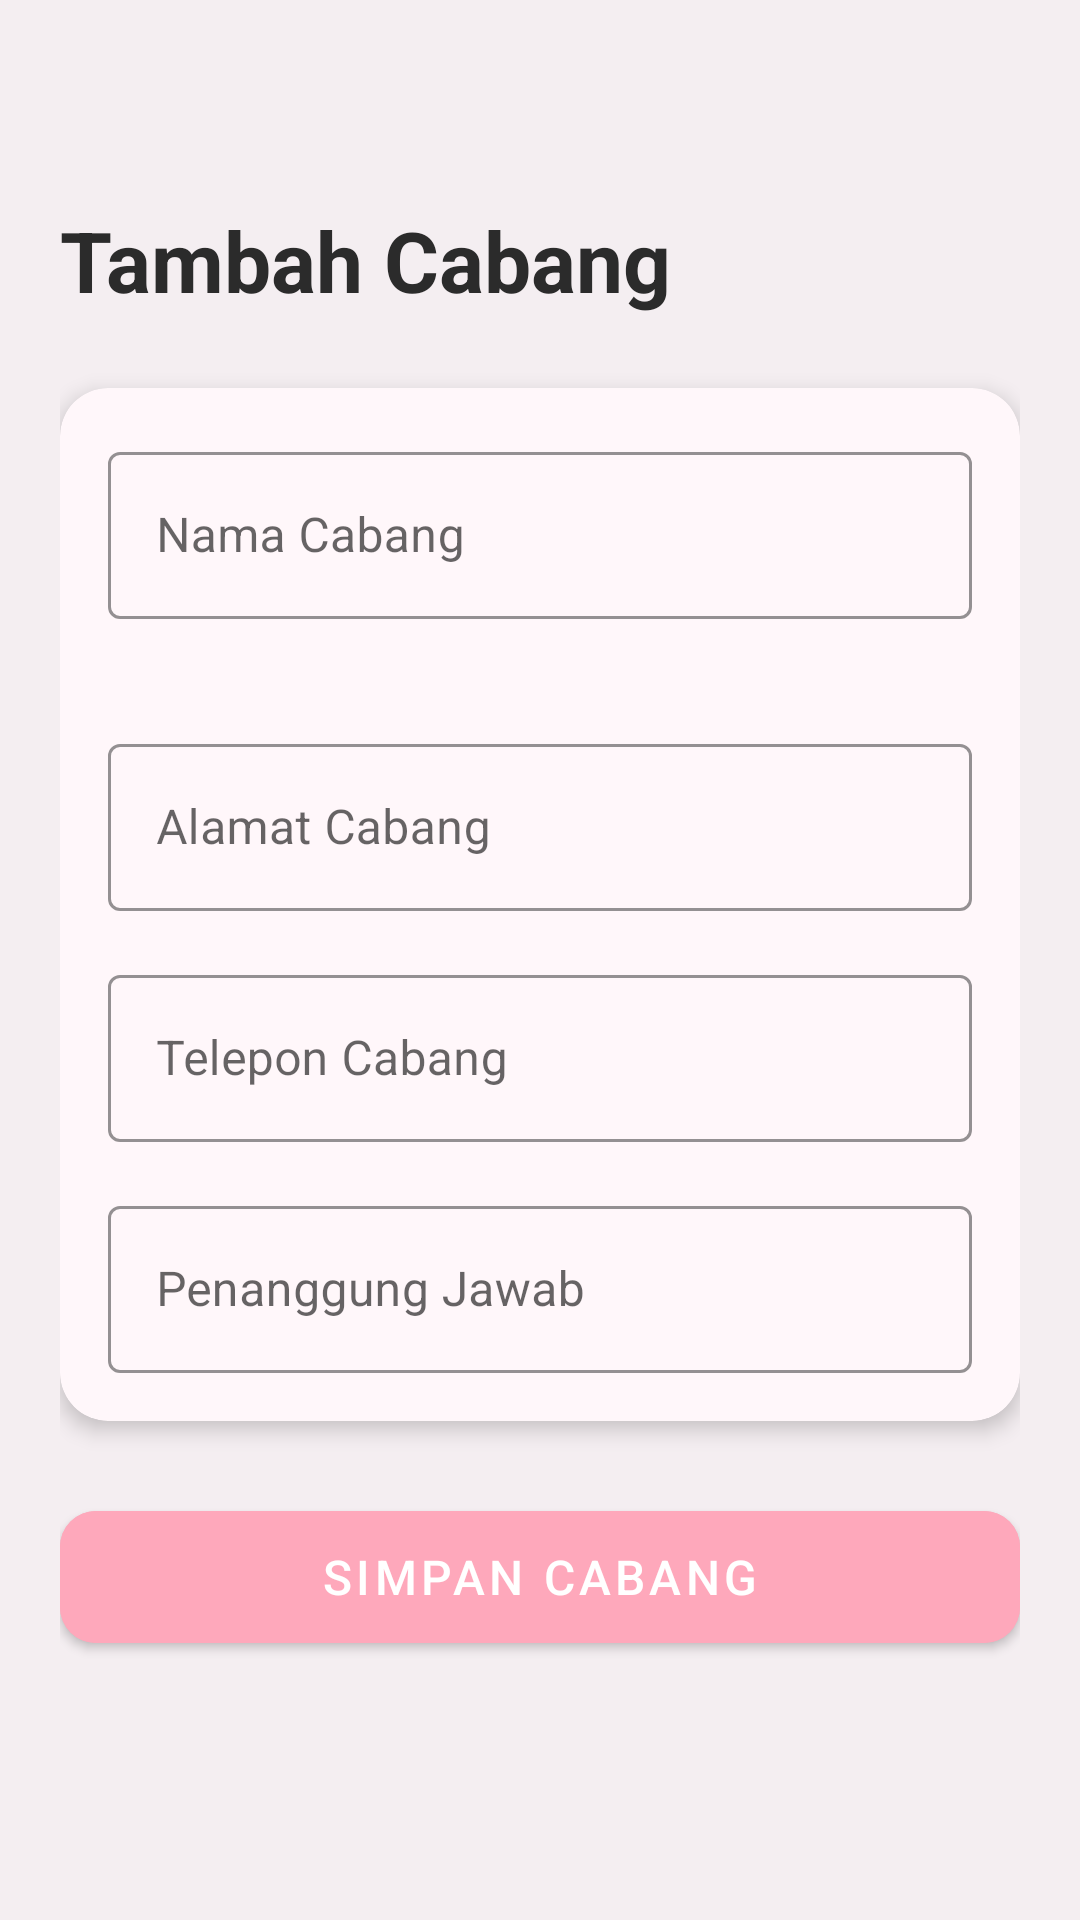

Produce the Android XML layout that renders to this screen, including the resource entries it uses.
<!-- AndroidManifest.xml: application theme Theme.SelarasPOS -->
<!-- res/layout/activity_mod_cabang.xml -->
<?xml version="1.0" encoding="utf-8"?>
<ScrollView
    xmlns:android="http://schemas.android.com/apk/res/android"
    xmlns:app="http://schemas.android.com/apk/res-auto"
    android:layout_width="match_parent"
    android:layout_height="match_parent"
    android:background="@color/background_light"
    android:fillViewport="true">

    <LinearLayout
        android:layout_width="match_parent"
        android:layout_height="wrap_content"
        android:orientation="vertical"
        android:padding="20dp">

        
        <ImageView
            android:id="@+id/btnKembali"
            android:layout_width="40dp"
            android:layout_height="40dp"
            android:src="@drawable/ic_back"
            android:padding="8dp"
            android:background="?attr/selectableItemBackgroundBorderless"
            android:contentDescription="Kembali"
            android:layout_marginBottom="8dp" />

        
        <TextView
            android:id="@+id/tvJudulModCabang"
            android:layout_width="match_parent"
            android:layout_height="wrap_content"
            android:text="Tambah Cabang"
            android:textSize="28sp"
            android:textStyle="bold"
            android:textColor="@color/text_primary"
            android:layout_marginBottom="24dp" />

        
        <com.google.android.material.card.MaterialCardView
            android:layout_width="match_parent"
            android:layout_height="wrap_content"
            app:cardCornerRadius="16dp"
            app:cardElevation="4dp"
            app:cardBackgroundColor="@color/surface"
            android:layout_marginBottom="24dp">

            <LinearLayout
                android:layout_width="match_parent"
                android:layout_height="wrap_content"
                android:orientation="vertical"
                android:padding="16dp">

                
                <com.google.android.material.textfield.TextInputLayout
                    android:id="@+id/tilNamaCabang"
                    style="@style/Widget.MaterialComponents.TextInputLayout.OutlinedBox"
                    android:layout_width="match_parent"
                    android:layout_height="wrap_content"
                    android:layout_marginBottom="16dp"
                    app:boxStrokeColor="@color/primary"
                    app:hintTextColor="@color/primary"
                    app:errorEnabled="true">

                    <com.google.android.material.textfield.TextInputEditText
                        android:id="@+id/etNamaCabang"
                        android:layout_width="match_parent"
                        android:layout_height="wrap_content"
                        android:hint="Nama Cabang"
                        android:inputType="textPersonName"
                        android:textColor="@color/text_primary" />
                </com.google.android.material.textfield.TextInputLayout>

                
                <com.google.android.material.textfield.TextInputLayout
                    android:id="@+id/tilAlamatCabang"
                    style="@style/Widget.MaterialComponents.TextInputLayout.OutlinedBox"
                    android:layout_width="match_parent"
                    android:layout_height="wrap_content"
                    android:layout_marginBottom="16dp"
                    app:boxStrokeColor="@color/primary"
                    app:hintTextColor="@color/primary">

                    <com.google.android.material.textfield.TextInputEditText
                        android:id="@+id/etAlamatCabang"
                        android:layout_width="match_parent"
                        android:layout_height="wrap_content"
                        android:hint="Alamat Cabang"
                        android:inputType="textPostalAddress"
                        android:textColor="@color/text_primary" />
                </com.google.android.material.textfield.TextInputLayout>

                
                <com.google.android.material.textfield.TextInputLayout
                    android:id="@+id/tilTeleponCabang"
                    style="@style/Widget.MaterialComponents.TextInputLayout.OutlinedBox"
                    android:layout_width="match_parent"
                    android:layout_height="wrap_content"
                    android:layout_marginBottom="16dp"
                    app:boxStrokeColor="@color/primary"
                    app:hintTextColor="@color/primary">

                    <com.google.android.material.textfield.TextInputEditText
                        android:id="@+id/etTeleponCabang"
                        android:layout_width="match_parent"
                        android:layout_height="wrap_content"
                        android:hint="Telepon Cabang"
                        android:inputType="phone"
                        android:textColor="@color/text_primary" />
                </com.google.android.material.textfield.TextInputLayout>

                
                <com.google.android.material.textfield.TextInputLayout
                    android:id="@+id/tilPjCabang"
                    style="@style/Widget.MaterialComponents.TextInputLayout.OutlinedBox"
                    android:layout_width="match_parent"
                    android:layout_height="wrap_content"
                    app:boxStrokeColor="@color/primary"
                    app:hintTextColor="@color/primary">

                    <com.google.android.material.textfield.TextInputEditText
                        android:id="@+id/etPjCabang"
                        android:layout_width="match_parent"
                        android:layout_height="wrap_content"
                        android:hint="Penanggung Jawab"
                        android:inputType="textPersonName"
                        android:textColor="@color/text_primary" />
                </com.google.android.material.textfield.TextInputLayout>

            </LinearLayout>
        </com.google.android.material.card.MaterialCardView>

        
        <ProgressBar
            android:id="@+id/progressSimpanCabang"
            android:layout_width="wrap_content"
            android:layout_height="wrap_content"
            android:layout_gravity="center"
            android:layout_marginBottom="16dp"
            android:visibility="gone"
            android:indeterminateTint="@color/primary" />

        
        <com.google.android.material.button.MaterialButton
            android:id="@+id/btnSimpanCabang"
            android:layout_width="match_parent"
            android:layout_height="56dp"
            android:text="Simpan Cabang"
            android:textSize="16sp"
            android:textColor="@color/text_on_primary"
            app:cornerRadius="12dp"
            android:backgroundTint="@color/primary" />

    </LinearLayout>
</ScrollView>
<!-- resources referenced by this layout -->
<resources>
  <color name="background_light">#F4EEF1</color>
  <color name="primary">#FEA8BB</color>
  <color name="surface">#FFF7FA</color>
  <color name="text_on_primary">#FFFFFF</color>
  <color name="text_primary">#2B2B2B</color>
  <style name="Theme.SelarasPOS" parent="Theme.MaterialComponents.Light.NoActionBar">
          
          <item name="colorPrimary">@color/primary</item>
          <item name="colorPrimaryDark">@color/primary_dark</item>
          <item name="android:colorBackground">@color/background</item>
          <item name="android:textColorPrimary">@color/text_primary</item>
      </style>
  <color name="primary_dark">#E78FA5</color>
  <color name="background">#E9DCE3</color>
</resources>
